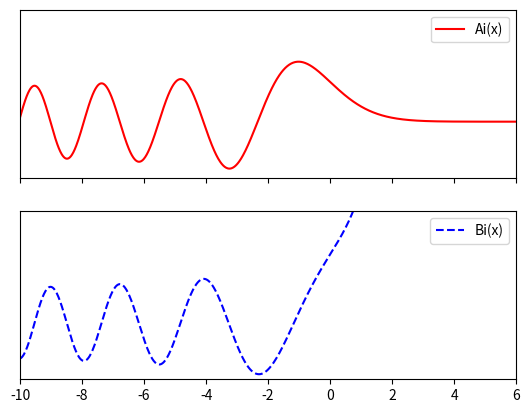

Source code (Python):
import numpy as np
import matplotlib.pyplot as plt
from scipy import special

# Real

x = np.linspace(-10, 6, 1000)
ai, aip, bi, bip = special.airy(x)

fig, axes = plt.subplots(2, 1, sharex=True) # 0 top, 1 bottom

axes[0].plot(x, ai, 'r', label='Ai(x)')
axes[1].plot(x, bi, 'b--', label='Bi(x)')

for axis in axes:
    axis.set_ylim(-0.5, 1.0)
    axis.set_yticks([])
    axis.legend(loc='upper right')

axes[1].set_xlim(x.min(), x.max())
    
plt.show()

# Complex

real = np.linspace(-10,10,100)
imag = real

